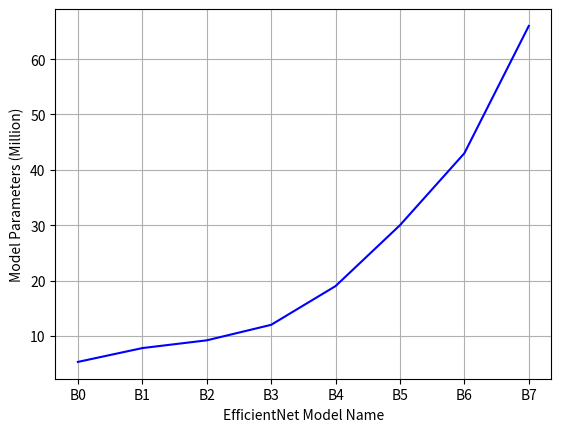

Here is the Python script that generated this plot:
from matplotlib import pyplot as plt

# x축은 parameters
x = ['B0','B1','B2','B3','B4','B5','B6','B7']
# y축은 mAP
y = [5.3, 7.8, 9.2, 12, 19, 30, 43, 66]
# 여기서 그리기 옵션 조정하시면 됩니다
plt.plot(x ,y ,color='blue')
# plt.plot(x[1] ,y[1], '*',markersize=15,color='blue')
# plt.plot(x[2] ,y[2], '^', markersize=15,color='red')
#plt.xlim([0,100])
#plt.ylim([70,90])
#plt.legend(['SSD', 'YOLOv2', 'Proposed'])
plt.xlabel('EfficientNet Model Name')
plt.ylabel('Model Parameters (Million)')
plt.grid(True)

plt.show()
